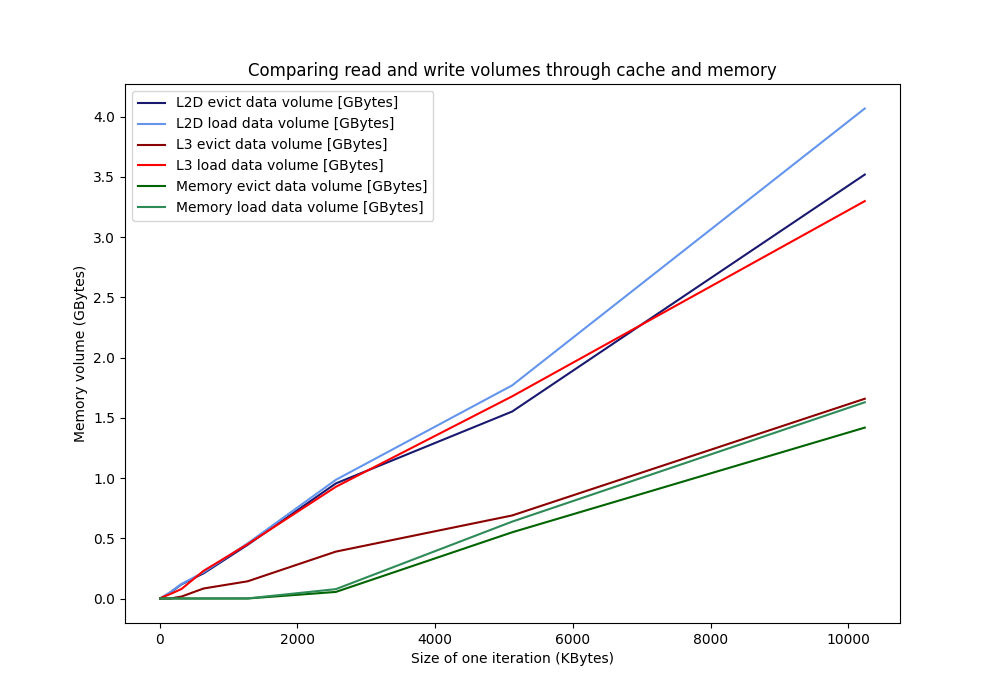

Values plotted in this chart, from the file beside it:
Single iteration size, Number of iterations, L2 bandwidth [MBytes/s], L2 data volume [GBytes], L2D evict bandwidth [MBytes/s], L2D evict data volume [GBytes], L2D load bandwidth [MBytes/s], L2D load data volume [GBytes], L3 bandwidth [MBytes/s], L3 data volume [GBytes], L3 evict bandwidth [MBytes/s], L3 evict data volume [GBytes], L3 load bandwidth [MBytes/s], L3 load data volume [GBytes], Memory bandwidth [MBytes/s], Memory data volume [GBytes], Memory evict bandwidth [MBytes/s], Memory evict data volume [GBytes], Memory load bandwidth [MBytes/s], Memory load data volume [GBytes]
10, 2000, 18312, 0.003261, 109.7, 1.888e-05, 17212, 0.003065, 17599, 0.003465, 63.27, 1.216e-05, 17536, 0.003453, 791, 0.0001336, 26.9, 4.544e-06, 764.1, 0.0001291
20, 2000, 35857, 0.005508, 11518, 0.0009857, 23313, 0.004333, 14199, 0.004349, 42.98, 1.2928e-05, 14156, 0.004336, 71.31, 2.2976e-05, 10.93, 3.52e-06, 60.39, 1.9456e-05
40, 2000, 73000, 0.02117, 29384, 0.007375, 42924, 0.01357, 17265, 0.009999, 30.69, 1.7536e-05, 17234, 0.009982, 29.42, 1.6e-05, 1.53, 8.32e-07, 27.89, 1.5168e-05
80, 2000, 125204, 0.04609, 56603, 0.01999, 67991, 0.02586, 34043, 0.02021, 133, 8.2432e-05, 33910, 0.02013, 48.97, 2.6112e-05, 7.801, 4.16e-06, 41.17, 2.1952e-05
160, 2000, 113270, 0.1061, 54808, 0.05129, 58232, 0.05464, 37973, 0.03809, 289.4, 0.0002927, 37684, 0.03779, 1018, 0.000997, 8.885, 8.704e-06, 1009, 0.0009883
320, 2000, 133394, 0.2396, 65822, 0.1182, 67436, 0.1212, 49709, 0.09604, 8639, 0.01654, 41070, 0.0795, 24.3, 4.5824e-05, 5.126, 9.664e-06, 19.18, 3.616e-05
640, 2000, 123967, 0.4271, 60628, 0.2089, 63244, 0.2179, 79437, 0.3129, 21313, 0.08312, 58125, 0.2298, 109.8, 0.0004431, 0.4441, 1.792e-06, 109.4, 0.0004413
1280, 2000, 112454, 0.9075, 55251, 0.4458, 56773, 0.4579, 70123, 0.5942, 16816, 0.1429, 53308, 0.4513, 119.2, 0.0009123, 12.46, 9.536e-05, 106.8, 0.0008169
2560, 2000, 105754, 1.941, 52040, 0.9553, 53690, 0.9853, 71506, 1.317, 21168, 0.3893, 50338, 0.9272, 8762, 0.1323, 3616, 0.0546, 5146, 0.0777
5120, 2000, 61873, 3.322, 28941, 1.552, 32916, 1.769, 45110, 2.368, 13158, 0.6893, 31952, 1.678, 21736, 1.188, 10058, 0.5497, 11678, 0.6382
10240, 2000, 37208, 8.24, 16362, 3.519, 18700, 4.068, 38693, 4.957, 12906, 1.658, 25786, 3.299, 23141, 3.047, 10772, 1.419, 12369, 1.629
